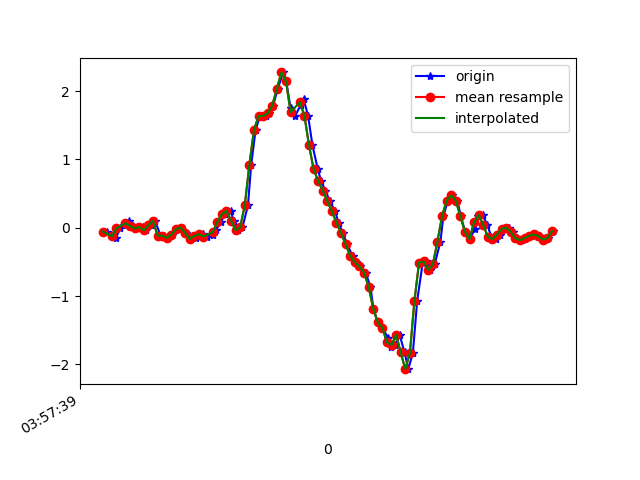

The table this chart was drawn from, first rows:
1618199859179, 895522193899738, -0.05550796, 0.048336122, -0.00601165
1618199859204, 895522212953226, -0.1007, -0.04574, 0.01476
1618199859218, 895522231981898, -0.152, 0.01657, -0.003568
1618199859237, 895522251035402, -0.009082, 0.1473, 0.003762
1618199859262, 895522270064074, 0.03979, -0.007863, 0.02087
1618199859275, 895522289076570, 0.09354, 0.1827, -0.007233
1618199859294, 895522308101402, 0.02635, -0.1459, 0.02209
1618199859313, 895522327126218, -0.0103, 0.04467, -0.01456
1618199859338, 895522346175850, 0.01047, -0.1142, 0.01354
1618199859351, 895522365200682, -0.03718, -0.05795, 0.006206
1618199859370, 895522384246218, 0.03612, 0.1778, -0.008455
1618199859389, 895522403270762, 0.09965, -0.2583, 0.05019
1618199859413, 895522422295306, -0.1154, -0.007863, -0.002346
1618199859427, 895522441344650, -0.1166, 0.05689, 0.04774
1618199859446, 895522460369194, -0.1459, -0.1471, 0.02698
1618199859465, 895522479418538, -0.1007, 0.234, 0.001319
1618199859487, 895522498398186, -0.01763, -0.1032, 0.04408
1618199859503, 895522517420394, -5.3010974E-4, 0.234, -0.007233
1618199859522, 895522536467402, -0.07261, 0.2499, -0.01579
1618199859541, 895522555489642, -0.1667, -0.007863, 0.02698
1618199859567, 895522574536650, -0.152, 0.03123, 0.04164
1618199859579, 895522593542506, -0.08605, 0.06055, 0.05752
1618199859599, 895522612588778, -0.0946, 0.04101, 0.05752
1618199859617, 895522631610346, -0.1288, 0.0239, 0.04041
1618199859641, 895522650656618, -0.1007, 0.006797, 0.02331
1618199859655, 895522669678122, -0.02985, -0.01031, -0.002346
1618199859675, 895522688714666, 0.07888, -0.009085, -0.06099
1618199859693, 895522707735850, 0.1937, -0.07628, -0.1624
1618199859718, 895522726781802, 0.2463, -0.2119, -0.2833
1618199859732, 895522745802922, 0.1058, -0.4623, -0.3738
1618199859751, 895522764848810, -0.03596, -0.6896, -0.5143
1618199859770, 895522783838250, 0.0068, -0.8667, -0.7635
1618199859794, 895522802883114, 0.3257, -1.092, -1.008
1618199859808, 895522821903210, 0.917, -1.375, -1.186
1618199859827, 895522840948074, 1.425, -1.666, -1.373
1618199859846, 895522859968170, 1.634, -1.992, -1.556
1618199859871, 895522878988202, 1.634, -2.346, -1.681
1618199859884, 895522898025194, 1.676, -2.646, -1.736
1618199859904, 895522917045034, 1.788, -2.85, -1.815
1618199859924, 895522936089706, 2.035, -2.964, -1.886
1618199859948, 895522955109482, 2.272, -2.984, -1.851
1618199859961, 895522974154154, 2.14, -2.968, -1.753
1618199859980, 895522993174122, 1.748, -2.916, -1.694
1618199859999, 895523012194026, 1.633, -2.779, -1.664
1618199860024, 895523031238634, 1.795, -2.636, -1.55
1618199860037, 895523050258474, 1.878, -2.49, -1.377
1618199860056, 895523069303082, 1.64, -2.334, -1.231
1618199860075, 895523088319658, 1.211, -2.163, -1.124
1618199860098, 895523107364202, 0.862, -1.952, -1.003
1618199860113, 895523126383914, 0.6812, -1.709, -0.8417
1618199860132, 895523145428522, 0.5431, -1.429, -0.6584
1618199860151, 895523164448298, 0.388, -1.109, -0.5081
1618199860174, 895523183492906, 0.2402, -0.7519, -0.342
1618199860189, 895523202504618, 0.07644, -0.3829, -0.1807
1618199860208, 895523221524266, -0.08116, -0.004198, 0.01476
1618199860227, 895523240568618, -0.2437, 0.3831, 0.1834
1618199860250, 895523259588266, -0.4135, 0.7765, 0.3568
1618199860265, 895523278607786, -0.5051, 1.164, 0.5438
1618199860284, 895523297642026, -0.5662, 1.516, 0.7649
1618199860307, 895523316661418, -0.6554, 1.795, 1.014
1618199860328, 895523335705642, -0.8618, 2.013, 1.222
... 42 more rows
